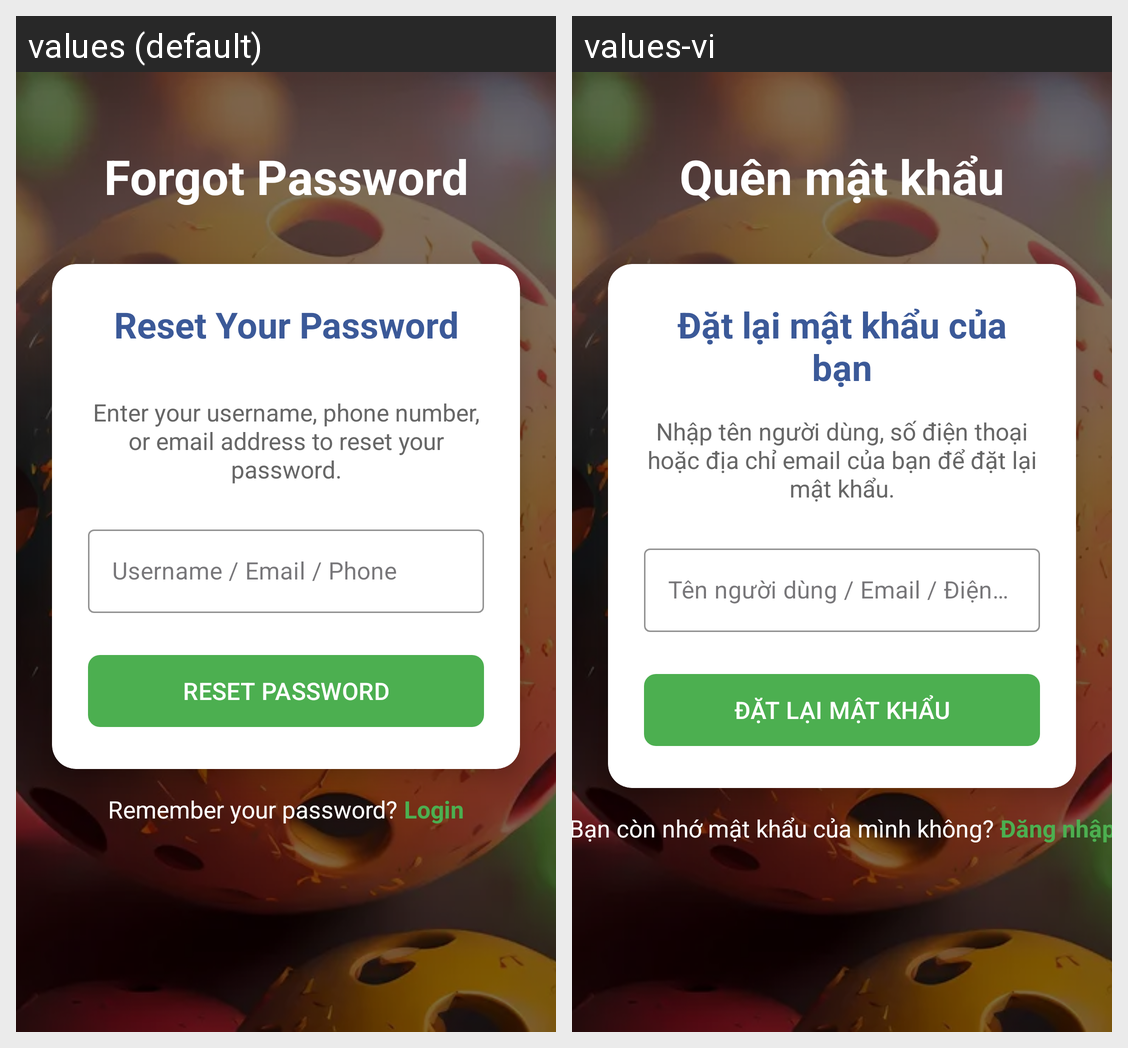

This grid shows one Android layout under two languages. Give, for every string resource on the screen, its name, the default text and each shown locale's text.
Android screen res/layout/activity_forgotpassword.xml rendered under 2 locales, left to right: values (default), values-vi. Device: Nexus 5 (rendered at 1080×1920; each locale shown at half size, 540×960, under a caption strip naming it); theme Theme.PickleballCourtManagementSystem.
Strings drawn on this screen, with the default value and each locale's value (text and hints the layout hard-codes, and strings that could not be matched under every locale, appear in the picture but are not listed):

forgot_password
  values: Forgot Password
  values-vi: Quên mật khẩu

reset_password_title
  values: Reset Your Password
  values-vi: Đặt lại mật khẩu của bạn

reset_instructions
  values: Enter your username, phone number, or email address to reset your password.
  values-vi: Nhập tên người dùng, số điện thoại hoặc địa chỉ email của bạn để đặt lại mật khẩu.

username_email_phone
  values: Username / Email / Phone
  values-vi: Tên người dùng / Email / Điện thoại

reset_password_button
  values: RESET PASSWORD
  values-vi: ĐẶT LẠI MẬT KHẨU

remember_password
  values: Remember your password?
  values-vi: Bạn còn nhớ mật khẩu của mình không?

login
  values: Login
  values-vi: Đăng nhập
